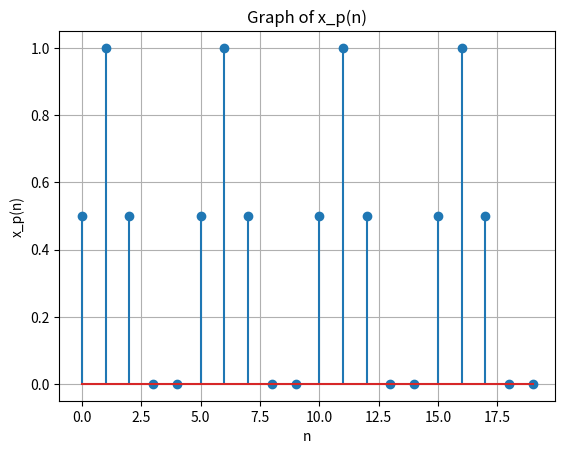

Write the Python code that produced this figure.
import numpy as np
import matplotlib.pyplot as plt

def x_p(n):
    period = 5
    return [0.5, 1, 0.5, 0, 0][n % period]

# Define the range of n values
n_values = np.arange(0, 20)  # Choose a range for n to cover multiple periods

# Calculate corresponding x values
x_values = [x_p(n) for n in n_values]

# Plot the graph
plt.stem(n_values, x_values)
plt.xlabel('n')
plt.ylabel('x_p(n)')
plt.title('Graph of x_p(n)')
plt.grid(True)
plt.show()
